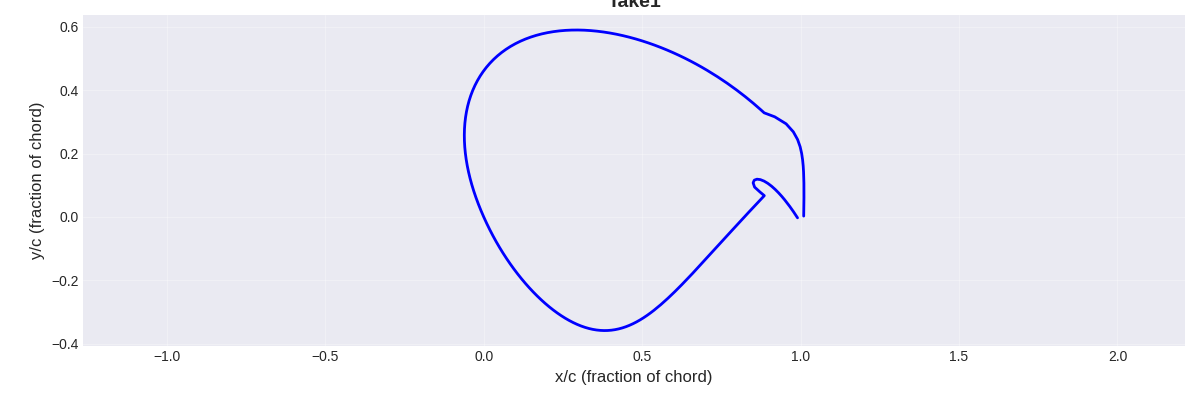

Source data for this figure (header and first rows):
0.9902723196168588, -0.0027269041081400274
0.9898, -0.001928
0.9882, 0.0004525
0.9857, 0.004373
0.9821, 0.00976
0.9775, 0.01651
0.972, 0.0245
0.9655, 0.03356
0.9581, 0.0435
0.9497, 0.0541
0.9405, 0.06508
0.9305, 0.07614
0.9198, 0.08694
0.9084, 0.09705
0.8967, 0.106
0.8847, 0.1132
0.873, 0.1179
0.8623, 0.1192
0.8539, 0.1162
0.8501, 0.1078
0.8548, 0.09423
0.8719, 0.07862
0.8855, 0.06728
0.876, 0.05729
0.8663, 0.04701
0.8564, 0.03645
0.8463, 0.02564
0.836, 0.01459
0.8255, 0.003324
0.8149, -0.008142
0.8042, -0.01979
0.7933, -0.0316
0.7823, -0.04355
0.7713, -0.05562
0.7602, -0.06779
0.749, -0.08003
0.7378, -0.09234
0.7266, -0.1047
0.7153, -0.117
0.7041, -0.1294
0.6928, -0.1417
0.6815, -0.1539
0.6703, -0.166
0.659, -0.178
0.6478, -0.1899
0.6367, -0.2016
0.6255, -0.2131
0.6144, -0.2244
0.6033, -0.2354
0.5922, -0.2462
0.5812, -0.2566
0.5702, -0.2667
0.5592, -0.2763
0.5482, -0.2856
0.5372, -0.2945
0.5262, -0.3029
0.5152, -0.3108
0.5042, -0.3182
0.4932, -0.325
0.4821, -0.3313
0.471, -0.3369
... 140 more rows
